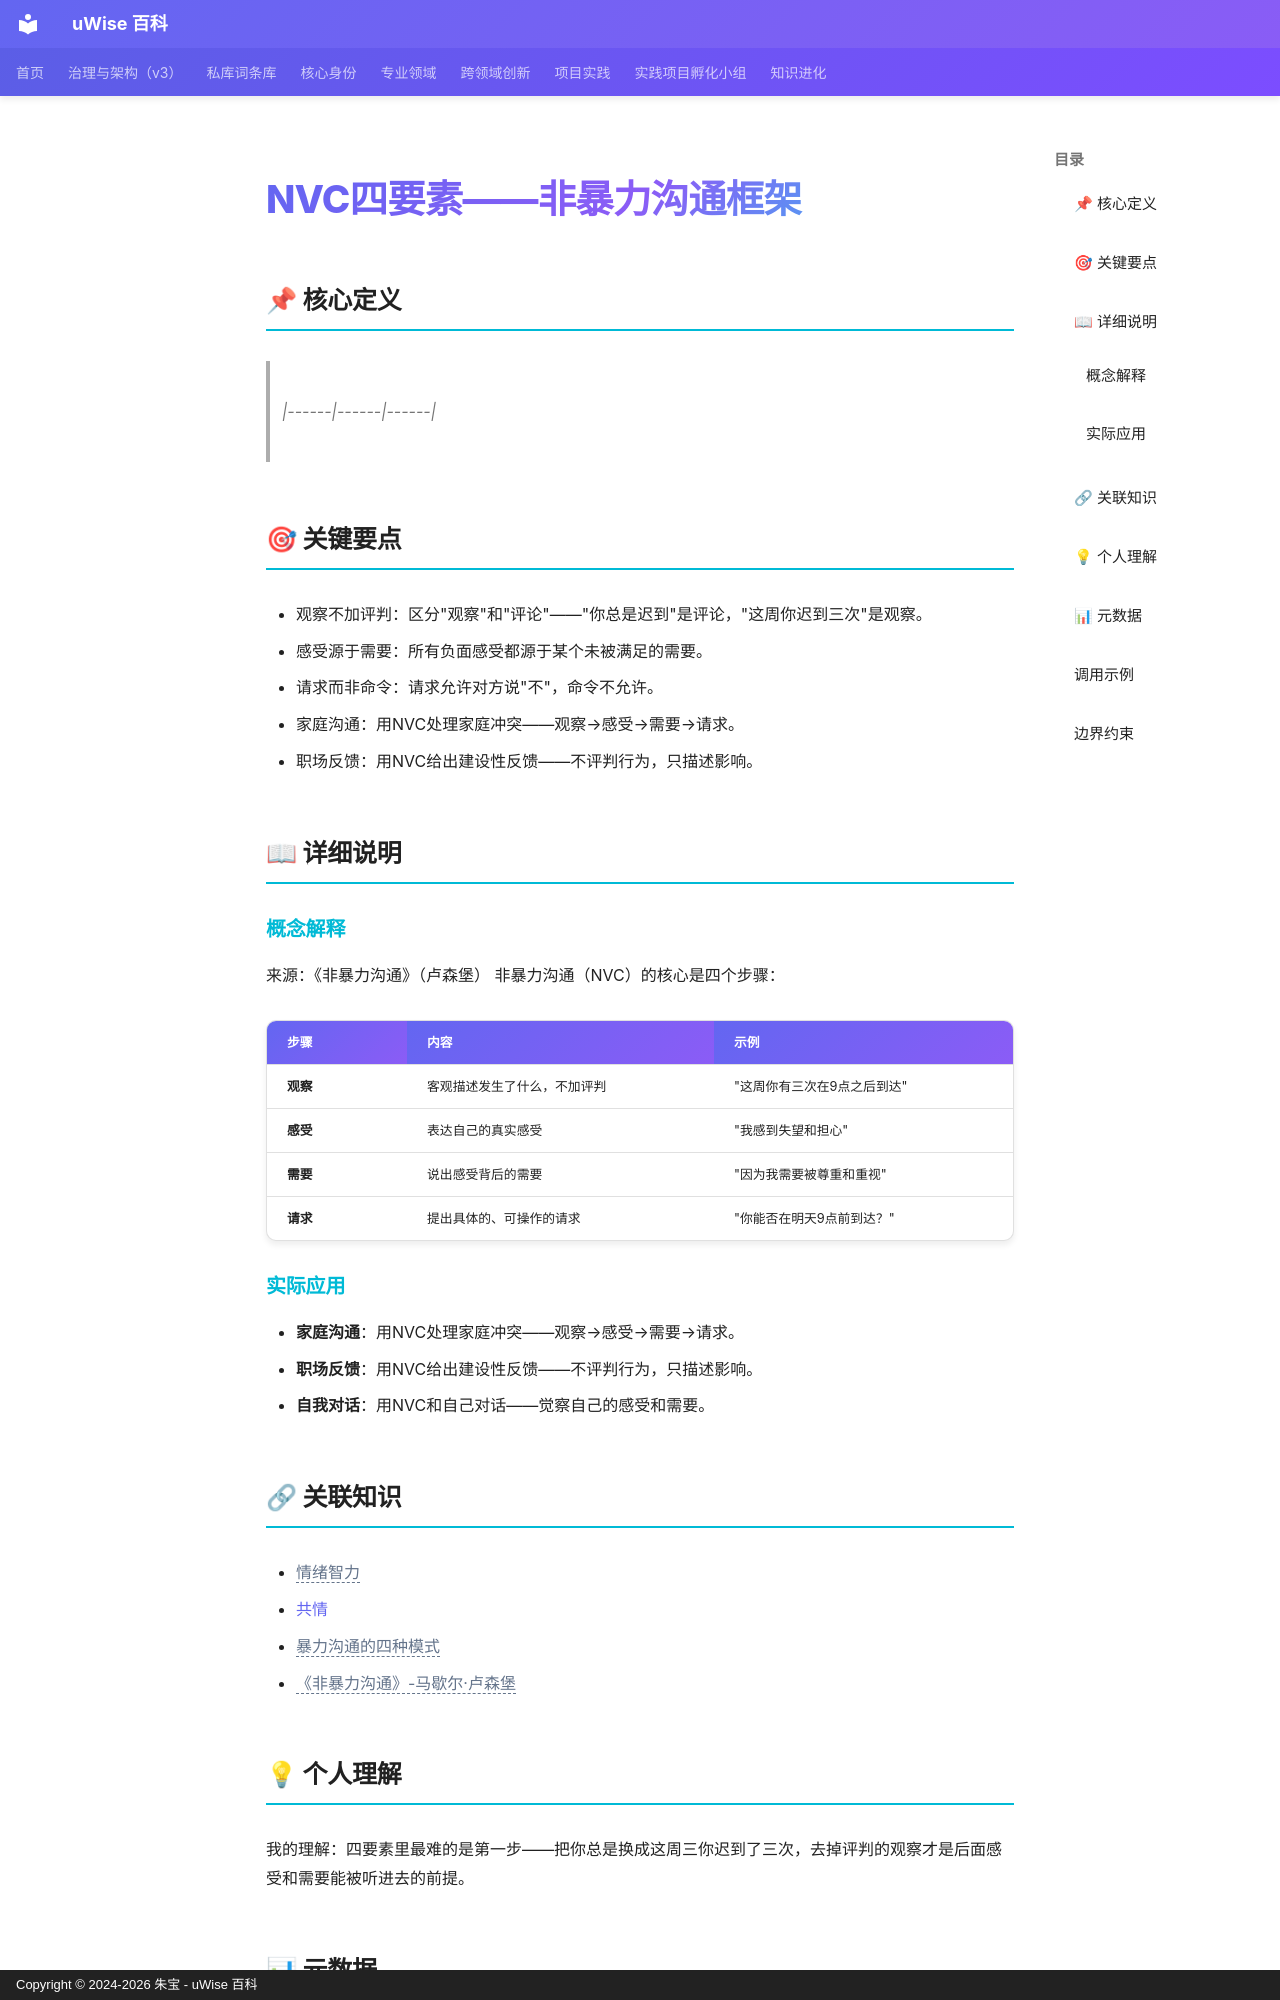

repository: zhubao315/uWise · page: vault-encyclopedia/nvc-md-336275fd/index.html · generator: mkdocs · copyright: Copyright © 2024-2026 朱宝 - uWise 百科

---
title: "NVC四要素——非暴力沟通框架"
description: "|------|------|------|"
---

# NVC四要素——非暴力沟通框架

## 📌 核心定义

> |------|------|------|

## 🎯 关键要点

- 观察不加评判：区分"观察"和"评论"——"你总是迟到"是评论，"这周你迟到三次"是观察。
- 感受源于需要：所有负面感受都源于某个未被满足的需要。
- 请求而非命令：请求允许对方说"不"，命令不允许。
- 家庭沟通：用NVC处理家庭冲突——观察→感受→需要→请求。
- 职场反馈：用NVC给出建设性反馈——不评判行为，只描述影响。

## 📖 详细说明

### 概念解释
来源：《非暴力沟通》（卢森堡）
非暴力沟通（NVC）的核心是四个步骤：

| 步骤 | 内容 | 示例 |
|------|------|------|
| **观察** | 客观描述发生了什么，不加评判 | "这周你有三次在9点之后到达" |
| **感受** | 表达自己的真实感受 | "我感到失望和担心" |
| **需要** | 说出感受背后的需要 | "因为我需要被尊重和重视" |
| **请求** | 提出具体的、可操作的请求 | "你能否在明天9点前到达？" |


### 实际应用

- **家庭沟通**：用NVC处理家庭冲突——观察→感受→需要→请求。
- **职场反馈**：用NVC给出建设性反馈——不评判行为，只描述影响。
- **自我对话**：用NVC和自己对话——觉察自己的感受和需要。

## 🔗 关联知识

- <span class="uw-unresolved" data-target="情绪智力" title="未解析的双链目标：情绪智力">情绪智力</span>
- [共情](../md-fda294bb/)
- <span class="uw-unresolved" data-target="暴力沟通的四种模式" title="未解析的双链目标：暴力沟通的四种模式">暴力沟通的四种模式</span>
- <span class="uw-unresolved" data-target="《非暴力沟通》-马歇尔·卢森堡" title="未解析的双链目标：《非暴力沟通》-马歇尔·卢森堡">《非暴力沟通》-马歇尔·卢森堡</span>

## 💡 个人理解

我的理解：四要素里最难的是第一步——把你总是换成这周三你迟到了三次，去掉评判的观察才是后面感受和需要能被听进去的前提。
